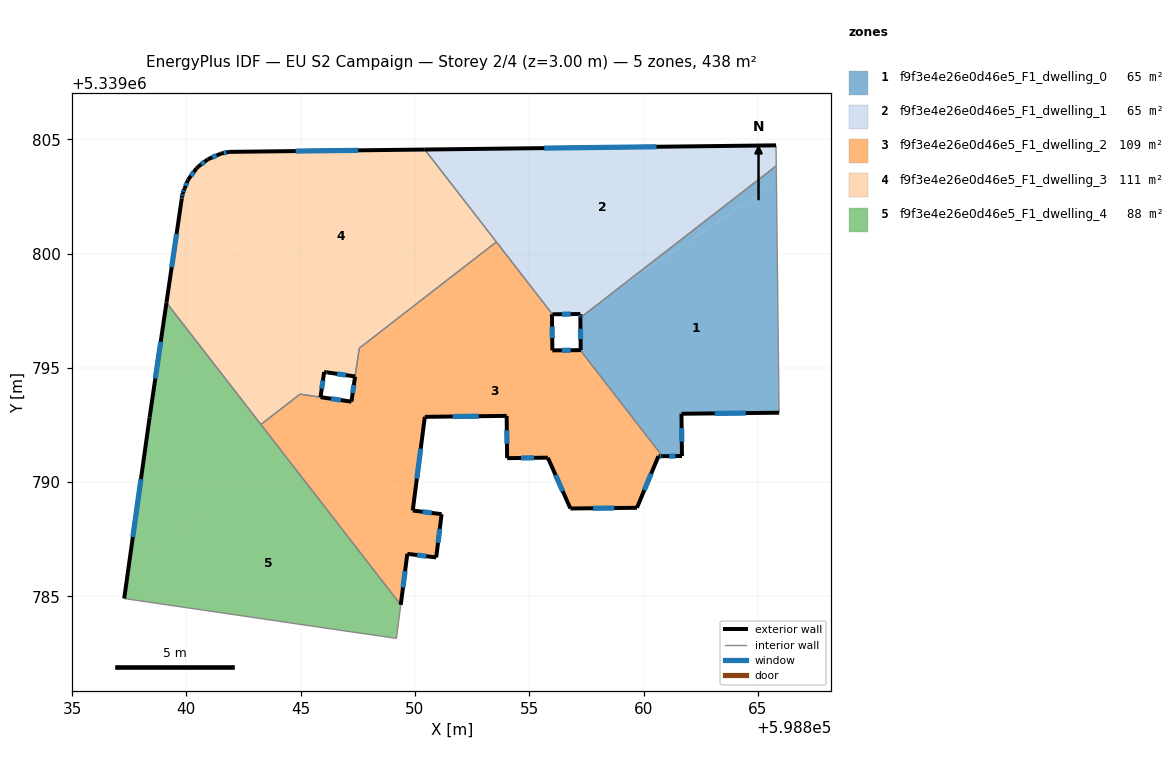
=== STOREY PLAN SPEC (per zone: floor XY polygon, exterior-wall plan segments, windows/doors) ===
zone 1: f9f3e4e26e0d46e5_F1_dwelling_0  (64.9 m²)
  floor: (598865.81, 5339803.12) (598865.93, 5339793.04) (598861.66, 5339792.99) (598861.68, 5339791.14) (598860.83, 5339791.14) (598857.23, 5339795.78) (598857.25, 5339795.78) (598857.23, 5339797.19) (598858.80, 5339798.41)
  floor: (598865.80, 5339803.84) (598865.81, 5339803.12) (598858.82, 5339798.42)
  exterior wall: (598857.25, 5339795.78) – (598857.23, 5339795.78)  [0.0 m]
  exterior wall: (598857.23, 5339797.19) – (598857.25, 5339795.78)  [1.4 m]
    window: (598857.24, 5339796.71) – (598857.24, 5339796.26)  [0.4 m²]
  exterior wall: (598861.66, 5339792.99) – (598865.93, 5339793.04)  [4.3 m]
    window: (598863.11, 5339793.01) – (598864.47, 5339793.02)  [1.3 m²]
  exterior wall: (598861.68, 5339791.14) – (598861.66, 5339792.99)  [1.8 m]
    window: (598861.67, 5339791.77) – (598861.67, 5339792.36)  [0.6 m²]
  exterior wall: (598860.83, 5339791.14) – (598861.68, 5339791.14)  [0.9 m]
    window: (598861.12, 5339791.14) – (598861.39, 5339791.14)  [0.3 m²]
  interior walls: 3
zone 2: f9f3e4e26e0d46e5_F1_dwelling_1  (64.9 m²)
  floor: (598865.79, 5339804.73) (598865.80, 5339803.84) (598858.82, 5339798.42) (598857.23, 5339797.36) (598856.09, 5339797.34) (598851.25, 5339804.56)
  floor: (598858.80, 5339798.41) (598857.23, 5339797.19) (598857.23, 5339797.35)
  floor: (598851.25, 5339804.56) (598854.05, 5339800.40) (598853.78, 5339800.22) (598850.43, 5339804.55)
  floor: (598854.05, 5339800.40) (598856.09, 5339797.34) (598856.01, 5339797.34) (598853.78, 5339800.22)
  exterior wall: (598865.79, 5339804.73) – (598850.43, 5339804.55)  [15.4 m]
    window: (598860.57, 5339804.67) – (598855.66, 5339804.61)  [4.7 m²]
  exterior wall: (598857.23, 5339797.19) – (598857.23, 5339797.36)  [0.2 m]
    window: (598857.23, 5339797.25) – (598857.23, 5339797.30)  [0.1 m²]
  exterior wall: (598856.01, 5339797.34) – (598857.23, 5339797.36)  [1.2 m]
    window: (598856.43, 5339797.35) – (598856.82, 5339797.35)  [0.4 m²]
  interior walls: 4
zone 3: f9f3e4e26e0d46e5_F1_dwelling_2  (109.1 m²)
  floor: (598856.01, 5339797.34) (598855.99, 5339797.34) (598856.01, 5339795.76) (598857.15, 5339795.78) (598860.50, 5339790.78) (598859.71, 5339788.88) (598856.80, 5339788.85) (598855.81, 5339791.07) (598854.03, 5339791.05) (598854.01, 5339792.90) (598850.43, 5339792.86) (598849.90, 5339788.76) (598851.17, 5339788.60) (598850.97, 5339787.00) (598847.11, 5339792.75) (598847.38, 5339794.63) (598847.57, 5339795.86) (598849.35, 5339797.24) (598853.78, 5339800.22)
  floor: (598857.23, 5339795.78) (598860.83, 5339791.14) (598860.65, 5339791.14) (598860.50, 5339790.78) (598857.15, 5339795.78)
  floor: (598847.04, 5339792.85) (598850.97, 5339787.00) (598850.93, 5339786.71) (598849.67, 5339786.87) (598849.38, 5339784.63) (598844.39, 5339791.07)
  floor: (598853.56, 5339800.51) (598853.78, 5339800.22) (598849.35, 5339797.24)
  floor: (598847.22, 5339793.52) (598847.11, 5339792.75) (598847.04, 5339792.85) (598844.39, 5339791.07) (598843.26, 5339792.53) (598844.97, 5339793.85)
  exterior wall: (598847.38, 5339794.62) – (598847.22, 5339793.52)  [1.1 m]
    window: (598847.33, 5339794.25) – (598847.28, 5339793.90)  [0.3 m²]
  exterior wall: (598855.99, 5339797.34) – (598856.01, 5339797.34)  [0.0 m]
  exterior wall: (598856.01, 5339795.76) – (598855.99, 5339797.34)  [1.6 m]
    window: (598856.00, 5339796.30) – (598856.00, 5339796.81)  [0.5 m²]
  exterior wall: (598857.23, 5339795.78) – (598856.01, 5339795.76)  [1.2 m]
    window: (598856.82, 5339795.77) – (598856.43, 5339795.77)  [0.4 m²]
  exterior wall: (598860.65, 5339791.14) – (598860.83, 5339791.14)  [0.2 m]
    window: (598860.71, 5339791.14) – (598860.77, 5339791.14)  [0.1 m²]
  exterior wall: (598859.71, 5339788.88) – (598860.65, 5339791.14)  [2.4 m]
    window: (598860.03, 5339789.65) – (598860.33, 5339790.37)  [0.7 m²]
  exterior wall: (598856.80, 5339788.85) – (598859.71, 5339788.88)  [2.9 m]
    window: (598857.79, 5339788.86) – (598858.72, 5339788.87)  [0.9 m²]
  exterior wall: (598855.81, 5339791.07) – (598856.80, 5339788.85)  [2.4 m]
    window: (598856.15, 5339790.32) – (598856.46, 5339789.61)  [0.7 m²]
  exterior wall: (598854.03, 5339791.05) – (598855.81, 5339791.07)  [1.8 m]
    window: (598854.64, 5339791.06) – (598855.21, 5339791.06)  [0.5 m²]
  exterior wall: (598854.01, 5339792.90) – (598854.03, 5339791.05)  [1.8 m]
    window: (598854.02, 5339792.27) – (598854.03, 5339791.68)  [0.6 m²]
  exterior wall: (598850.43, 5339792.86) – (598854.01, 5339792.90)  [3.6 m]
    window: (598851.65, 5339792.87) – (598852.79, 5339792.89)  [1.1 m²]
  exterior wall: (598849.90, 5339788.76) – (598850.43, 5339792.86)  [4.1 m]
    window: (598850.08, 5339790.15) – (598850.25, 5339791.46)  [1.3 m²]
  exterior wall: (598851.17, 5339788.60) – (598849.90, 5339788.76)  [1.3 m]
    window: (598850.74, 5339788.66) – (598850.33, 5339788.71)  [0.4 m²]
  exterior wall: (598850.93, 5339786.71) – (598851.17, 5339788.60)  [1.9 m]
    window: (598851.01, 5339787.35) – (598851.09, 5339787.96)  [0.6 m²]
  exterior wall: (598849.67, 5339786.87) – (598850.93, 5339786.71)  [1.3 m]
    window: (598850.10, 5339786.81) – (598850.50, 5339786.76)  [0.4 m²]
  exterior wall: (598849.38, 5339784.63) – (598849.67, 5339786.87)  [2.3 m]
    window: (598849.48, 5339785.39) – (598849.57, 5339786.11)  [0.7 m²]
  exterior wall: (598847.22, 5339793.52) – (598845.87, 5339793.72)  [1.4 m]
    window: (598846.76, 5339793.59) – (598846.33, 5339793.65)  [0.4 m²]
  interior walls: 7
zone 4: f9f3e4e26e0d46e5_F1_dwelling_3  (111.4 m²)
  floor: (598850.43, 5339804.55) (598853.56, 5339800.51) (598849.35, 5339797.24) (598845.72, 5339794.81) (598840.07, 5339803.22) (598840.45, 5339803.73) (598840.51, 5339803.79) (598840.94, 5339804.12) (598841.52, 5339804.37) (598841.87, 5339804.45)
  floor: (598849.35, 5339797.24) (598847.56, 5339795.86) (598847.38, 5339794.62) (598846.16, 5339794.80) (598846.13, 5339794.81) (598846.03, 5339794.82) (598845.97, 5339794.44) (598845.72, 5339794.81)
  floor: (598840.07, 5339803.22) (598845.97, 5339794.44) (598845.87, 5339793.72) (598844.97, 5339793.85) (598843.26, 5339792.53) (598839.13, 5339797.85) (598839.80, 5339802.41) (598839.81, 5339802.46) (598839.84, 5339802.64)
  exterior wall: (598846.13, 5339794.81) – (598846.19, 5339794.80)  [0.1 m]
  exterior wall: (598846.03, 5339794.82) – (598846.13, 5339794.81)  [0.1 m]
  exterior wall: (598845.87, 5339793.72) – (598846.03, 5339794.82)  [1.1 m]
    window: (598845.92, 5339794.09) – (598845.97, 5339794.45)  [0.3 m²]
  exterior wall: (598839.80, 5339802.41) – (598839.13, 5339797.85)  [4.6 m]
    window: (598839.57, 5339800.86) – (598839.36, 5339799.40)  [1.4 m²]
  exterior wall: (598839.81, 5339802.46) – (598839.80, 5339802.41)  [0.1 m]
  exterior wall: (598839.84, 5339802.64) – (598839.81, 5339802.46)  [0.2 m]
    window: (598839.83, 5339802.58) – (598839.82, 5339802.52)  [0.1 m²]
  exterior wall: (598839.92, 5339802.83) – (598839.84, 5339802.64)  [0.2 m]
    window: (598839.89, 5339802.76) – (598839.87, 5339802.70)  [0.1 m²]
  exterior wall: (598840.07, 5339803.23) – (598839.92, 5339802.83)  [0.4 m]
    window: (598840.02, 5339803.09) – (598839.97, 5339802.96)  [0.1 m²]
  exterior wall: (598840.45, 5339803.73) – (598840.07, 5339803.23)  [0.6 m]
    window: (598840.32, 5339803.56) – (598840.20, 5339803.40)  [0.2 m²]
  exterior wall: (598840.51, 5339803.79) – (598840.45, 5339803.73)  [0.1 m]
  exterior wall: (598840.94, 5339804.12) – (598840.51, 5339803.79)  [0.5 m]
    window: (598840.80, 5339804.01) – (598840.66, 5339803.91)  [0.2 m²]
  exterior wall: (598841.52, 5339804.37) – (598840.94, 5339804.12)  [0.6 m]
    window: (598841.32, 5339804.29) – (598841.14, 5339804.21)  [0.2 m²]
  exterior wall: (598841.87, 5339804.45) – (598841.52, 5339804.37)  [0.4 m]
    window: (598841.75, 5339804.42) – (598841.64, 5339804.40)  [0.1 m²]
  exterior wall: (598850.43, 5339804.55) – (598841.87, 5339804.45)  [8.6 m]
    window: (598847.52, 5339804.52) – (598844.78, 5339804.48)  [2.6 m²]
  exterior wall: (598846.19, 5339794.80) – (598847.38, 5339794.62)  [1.2 m]
    window: (598846.60, 5339794.74) – (598846.98, 5339794.68)  [0.4 m²]
  interior walls: 6
zone 5: f9f3e4e26e0d46e5_F1_dwelling_4  (87.6 m²)
  floor: (598844.39, 5339791.07) (598849.38, 5339784.63) (598849.19, 5339783.17) (598846.84, 5339783.51) (598837.28, 5339784.91) (598837.50, 5339786.45)
  floor: (598839.13, 5339797.85) (598844.39, 5339791.07) (598837.50, 5339786.45) (598838.39, 5339792.82)
  exterior wall: (598838.39, 5339792.82) – (598837.28, 5339784.91)  [8.0 m]
    window: (598838.01, 5339790.13) – (598837.66, 5339787.60)  [2.4 m²]
  exterior wall: (598839.13, 5339797.85) – (598838.39, 5339792.82)  [5.1 m]
    window: (598838.88, 5339796.14) – (598838.64, 5339794.54)  [1.6 m²]
  interior walls: 5

=== DERIVED (storey summary) ===
Building: EU S2 Campaign
Storey: 2 of 4  (floor level z = 3.00 m)
Storey gross floor area: 437.9 m²
Zones on this storey: 5
  - f9f3e4e26e0d46e5_F1_dwelling_0: floor 64.9 m²; exterior wall 8.4 m (25.2 m²); 4 window(s) 2.6 m²; WWR 10.2%
  - f9f3e4e26e0d46e5_F1_dwelling_1: floor 64.9 m²; exterior wall 16.8 m (50.3 m²); 3 window(s) 5.1 m²; WWR 10.2%
  - f9f3e4e26e0d46e5_F1_dwelling_2: floor 109.1 m²; exterior wall 31.3 m (93.9 m²); 16 window(s) 9.6 m²; WWR 10.2%
  - f9f3e4e26e0d46e5_F1_dwelling_3: floor 111.4 m²; exterior wall 18.8 m (56.3 m²); 11 window(s) 5.7 m²; WWR 10.0%
  - f9f3e4e26e0d46e5_F1_dwelling_4: floor 87.6 m²; exterior wall 13.1 m (39.2 m²); 2 window(s) 4.0 m²; WWR 10.2%
Zone adjacency (shared interzone walls):
  - f9f3e4e26e0d46e5_F1_dwelling_0 ↔ f9f3e4e26e0d46e5_F1_dwelling_1
  - f9f3e4e26e0d46e5_F1_dwelling_0 ↔ f9f3e4e26e0d46e5_F1_dwelling_2
  - f9f3e4e26e0d46e5_F1_dwelling_1 ↔ f9f3e4e26e0d46e5_F1_dwelling_2
  - f9f3e4e26e0d46e5_F1_dwelling_1 ↔ f9f3e4e26e0d46e5_F1_dwelling_3
  - f9f3e4e26e0d46e5_F1_dwelling_2 ↔ f9f3e4e26e0d46e5_F1_dwelling_3
  - f9f3e4e26e0d46e5_F1_dwelling_2 ↔ f9f3e4e26e0d46e5_F1_dwelling_4
  - f9f3e4e26e0d46e5_F1_dwelling_3 ↔ f9f3e4e26e0d46e5_F1_dwelling_4